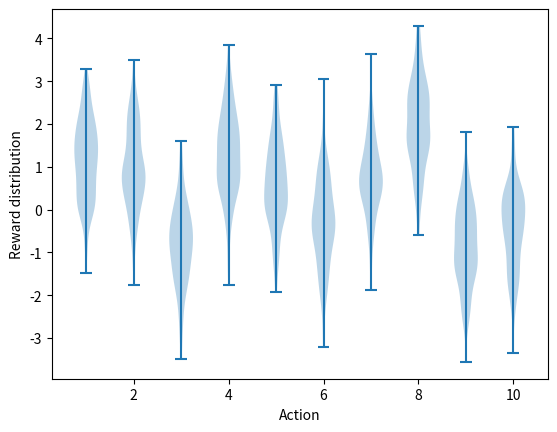

This figure's Python source: (Note: this script raises an exception after producing the figure.)
import matplotlib.pyplot as plt
import numpy as np
from tqdm import trange


class Bandit:
    # @k_arm: # of arms
    # @epsilon: probability for exploration in epsilon-greedy algorithm
    # @initial: initial estimation for each action
    # @step_size: constant step size for updating estimations
    # @sample_averages: if True, use sample averages to update estimations instead of constant step size
    # @UCB_param: if not None, use UCB algorithm to select action
    # @gradient: if True, use gradient based bandit algorithm
    # @gradient_baseline: if True, use average reward as baseline for gradient based bandit algorithm
    def __init__(self, k_arm=10, epsilon=0., initial=0., step_size=0.1, sample_averages=False, UCB_param=None,
                 gradient=False, gradient_baseline=False, true_reward=0.):
        self.k = k_arm
        self.step_size = step_size
        self.sample_averages = sample_averages
        self.indices = np.arange(self.k)
        self.time = 0
        self.UCB_param = UCB_param
        self.gradient = gradient
        self.gradient_baseline = gradient_baseline
        self.average_reward = 0
        self.true_reward = true_reward
        self.epsilon = epsilon
        self.initial = initial

    def reset(self):
        # real reward for each action
        self.q_true = np.random.randn(self.k) + self.true_reward

        # estimation for each action
        self.q_estimation = np.zeros(self.k) + self.initial

        # # of chosen times for each action
        self.action_count = np.zeros(self.k)

        self.best_action = np.argmax(self.q_true)

    # get an action for this bandit
    def act(self):
        if np.random.rand() < self.epsilon:
            return np.random.choice(self.indices)

        if self.UCB_param is not None:
            UCB_estimation = self.q_estimation + \
                self.UCB_param * np.sqrt(np.log(self.time + 1) / (self.action_count + 1e-5))
            q_best = np.max(UCB_estimation)
            return np.random.choice([action for action, q in enumerate(UCB_estimation) if q == q_best])

        if self.gradient:
            exp_est = np.exp(self.q_estimation)
            self.action_prob = exp_est / np.sum(exp_est)
            return np.random.choice(self.indices, p=self.action_prob)

        q_best = np.max(self.q_estimation)
        return np.random.choice([action for action, q in enumerate(self.q_estimation) if q == q_best])

    # take an action, update estimation for this action
    def step(self, action):
        # generate the reward under N(real reward, 1)
        reward = np.random.randn() + self.q_true[action]
        self.time += 1
        self.action_count[action] += 1
        self.average_reward += (reward - self.average_reward) / self.time

        if self.sample_averages:
            # update estimation using sample averages
            self.q_estimation[action] += (reward - self.q_estimation[action]) / self.action_count[action]
        elif self.gradient:
            one_hot = np.zeros(self.k)
            one_hot[action] = 1
            if self.gradient_baseline:
                baseline = self.average_reward
            else:
                baseline = 0
            self.q_estimation += self.step_size * (reward - baseline) * (one_hot - self.action_prob)
        else:
            # update estimation with constant step size
            self.q_estimation[action] += self.step_size * (reward - self.q_estimation[action])
        return reward


def simulate(runs, time, bandits):
    best_action_counts = np.zeros((len(bandits), runs, time))
    rewards = np.zeros(best_action_counts.shape)
    for i, bandit in enumerate(bandits):
        for r in trange(runs):
            bandit.reset()
            for t in range(time):
                action = bandit.act()
                reward = bandit.step(action)
                rewards[i, r, t] = reward
                if action == bandit.best_action:
                    best_action_counts[i, r, t] = 1
    mean_best_action_counts = best_action_counts.mean(axis=1)
    mean_rewards = rewards.mean(axis=1)
    return mean_best_action_counts, mean_rewards


def figure_2_1():
    plt.violinplot(dataset=np.random.randn(200, 10) + np.random.randn(10))
    plt.xlabel("Action")
    plt.ylabel("Reward distribution")
    plt.savefig('images/figure_2_1.png')
    plt.close()


def figure_2_2(runs=2000, time=1000):
    epsilons = [0, 0.1, 0.01]
    bandits = [Bandit(epsilon=eps, sample_averages=True) for eps in epsilons]
    best_action_counts, rewards = simulate(runs, time, bandits)

    plt.figure(figsize=(10, 20))

    plt.subplot(2, 1, 1)
    for eps, rewards in zip(epsilons, rewards):
        plt.plot(rewards, label='epsilon = %.02f' % (eps))
    plt.xlabel('steps')
    plt.ylabel('average reward')
    plt.legend()

    plt.subplot(2, 1, 2)
    for eps, counts in zip(epsilons, best_action_counts):
        plt.plot(counts, label='epsilon = %.02f' % (eps))
    plt.xlabel('steps')
    plt.ylabel('% optimal action')
    plt.legend()

    plt.savefig('images/figure_2_2(e a 0).png')
    plt.close()


def figure_2_3(runs=2000, time=1000):
    bandits = []
    bandits.append(Bandit(epsilon=0, initial=5, step_size=0.1))
    bandits.append(Bandit(epsilon=0.1, initial=0, step_size=0.1))
    best_action_counts, _ = simulate(runs, time, bandits)

    plt.plot(best_action_counts[0], label='epsilon = 0, q = 5')
    plt.plot(best_action_counts[1], label='epsilon = 0.1, q = 0')
    plt.xlabel('Steps')
    plt.ylabel('% optimal action')
    plt.legend()

    plt.savefig('images/figure_2_3.png')
    plt.close()


def figure_2_4(runs=2000, time=1000):
    bandits = []
    bandits.append(Bandit(epsilon=0, UCB_param=2, sample_averages=True))
    bandits.append(Bandit(epsilon=0.1, sample_averages=True))
    _, average_rewards = simulate(runs, time, bandits)

    plt.plot(average_rewards[0], label='UCB c = 2')
    plt.plot(average_rewards[1], label='epsilon greedy epsilon = 0.1')
    plt.xlabel('Steps')
    plt.ylabel('Average reward')
    plt.legend()

    plt.savefig('images/figure_2_4.png')
    plt.close()


def figure_2_5(runs=2000, time=1000):
    bandits = []
    bandits.append(Bandit(gradient=True, step_size=0.1, gradient_baseline=True, true_reward=4))
    bandits.append(Bandit(gradient=True, step_size=0.1, gradient_baseline=False, true_reward=4))
    bandits.append(Bandit(gradient=True, step_size=0.4, gradient_baseline=True, true_reward=4))
    bandits.append(Bandit(gradient=True, step_size=0.4, gradient_baseline=False, true_reward=4))
    best_action_counts, _ = simulate(runs, time, bandits)
    labels = ['alpha = 0.1, with baseline',
              'alpha = 0.1, without baseline',
              'alpha = 0.4, with baseline',
              'alpha = 0.4, without baseline']

    for i in range(len(bandits)):
        plt.plot(best_action_counts[i], label=labels[i])
    plt.xlabel('Steps')
    plt.ylabel('% Optimal action')
    plt.legend()

    plt.savefig('images/figure_2_5.png')
    plt.close()


def figure_2_6(runs=2000, time=1000):
    labels = ['epsilon-greedy', 'gradient bandit',
              'UCB', 'optimistic initialization']
    generators = [lambda epsilon: Bandit(epsilon=epsilon, sample_averages=True),
                  lambda alpha: Bandit(gradient=True, step_size=alpha, gradient_baseline=True),
                  lambda coef: Bandit(epsilon=0, UCB_param=coef, sample_averages=True),
                  lambda initial: Bandit(epsilon=0, initial=initial, step_size=0.1)]
    parameters = [np.arange(-7, -1, dtype=np.float),
                  np.arange(-5, 2, dtype=np.float),
                  np.arange(-4, 3, dtype=np.float),
                  np.arange(-2, 3, dtype=np.float)]

    bandits = []
    for generator, parameter in zip(generators, parameters):
        for param in parameter:
            bandits.append(generator(pow(2, param)))

    _, average_rewards = simulate(runs, time, bandits)
    rewards = np.mean(average_rewards, axis=1)

    i = 0
    for label, parameter in zip(labels, parameters):
        l = len(parameter)
        plt.plot(parameter, rewards[i:i+l], label=label)
        i += l
    plt.xlabel('Parameter(2^x)')
    plt.ylabel('Average reward')
    plt.legend()

    plt.savefig('images/figure_2_6.png')
    plt.close()


# if __name__ == '__main__':
figure_2_1()
figure_2_2()
# figure_2_3()
# figure_2_4()
# figure_2_5()
# figure_2_6()
